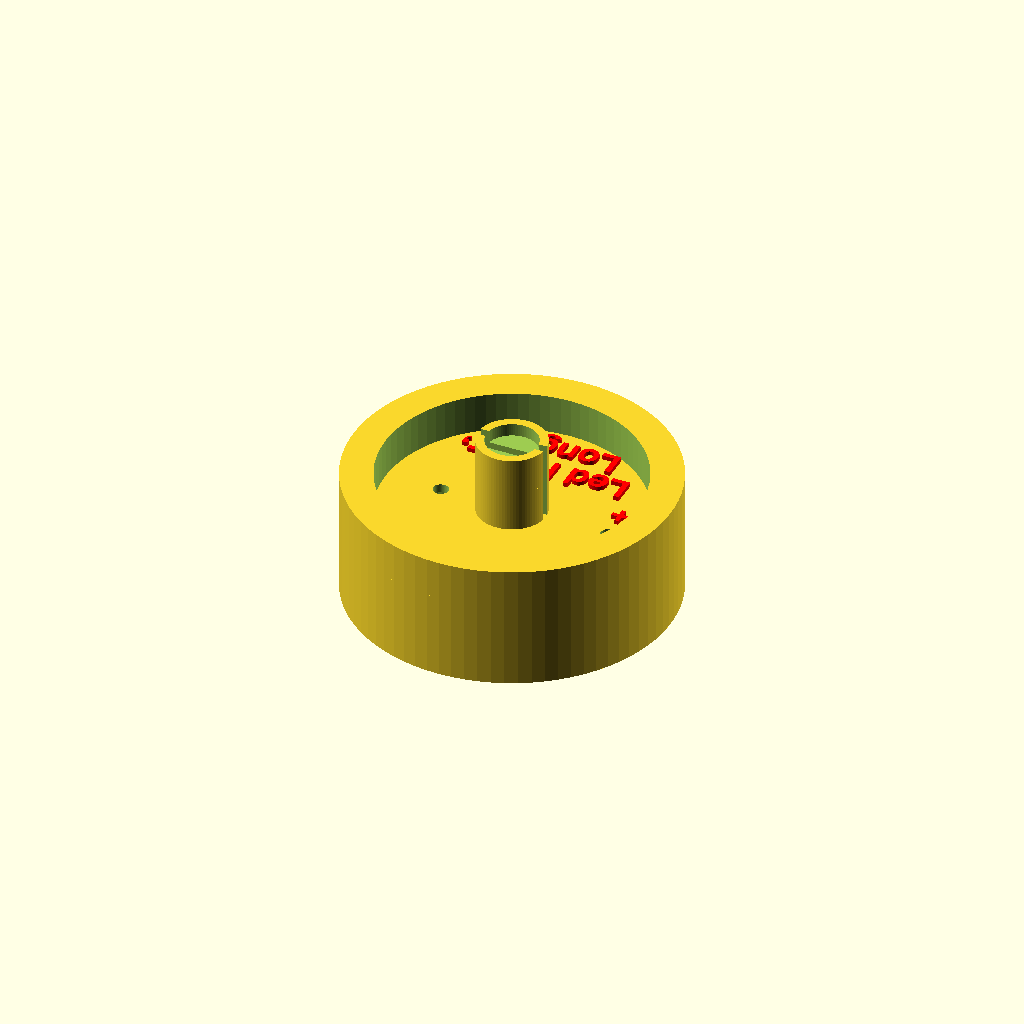
Cell 1 — every parameter at its default value.
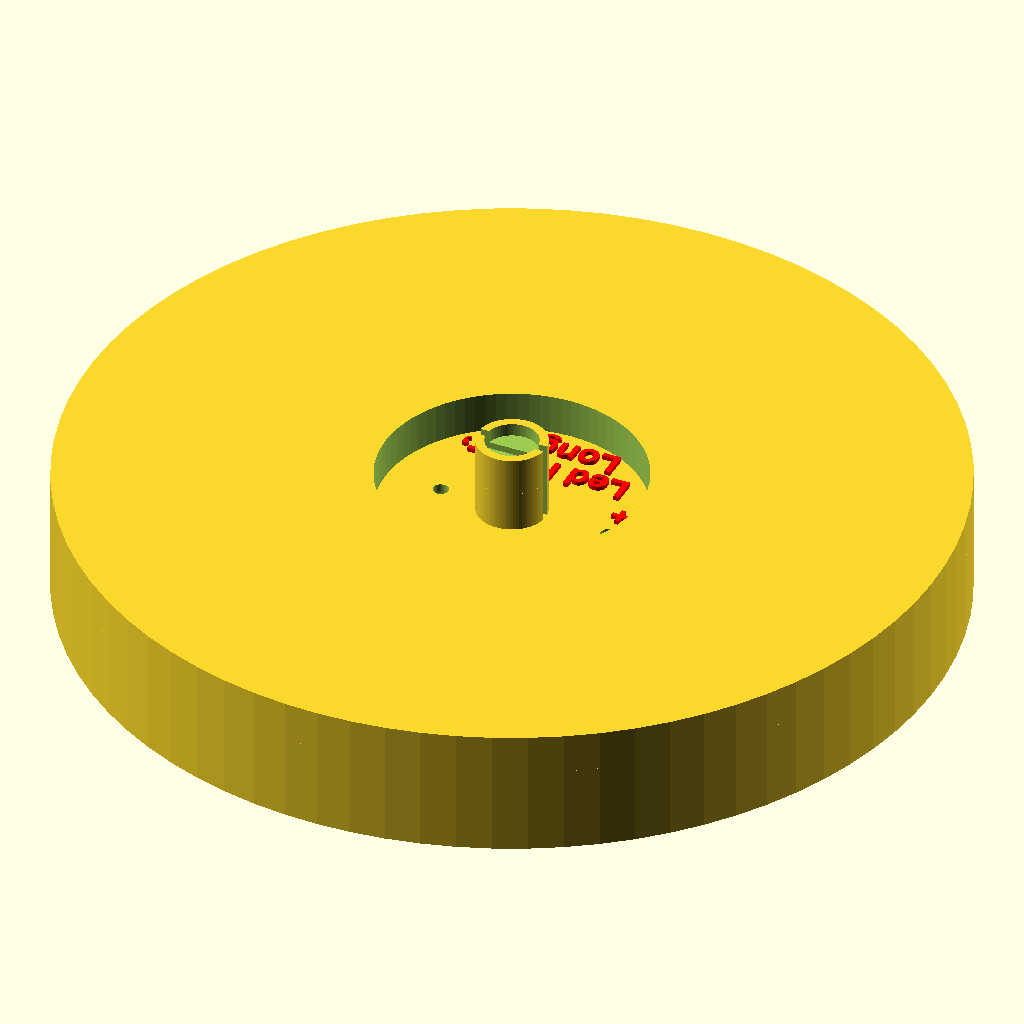
Cell 2 — tealight_diameter set to 100, the other parameters unchanged.
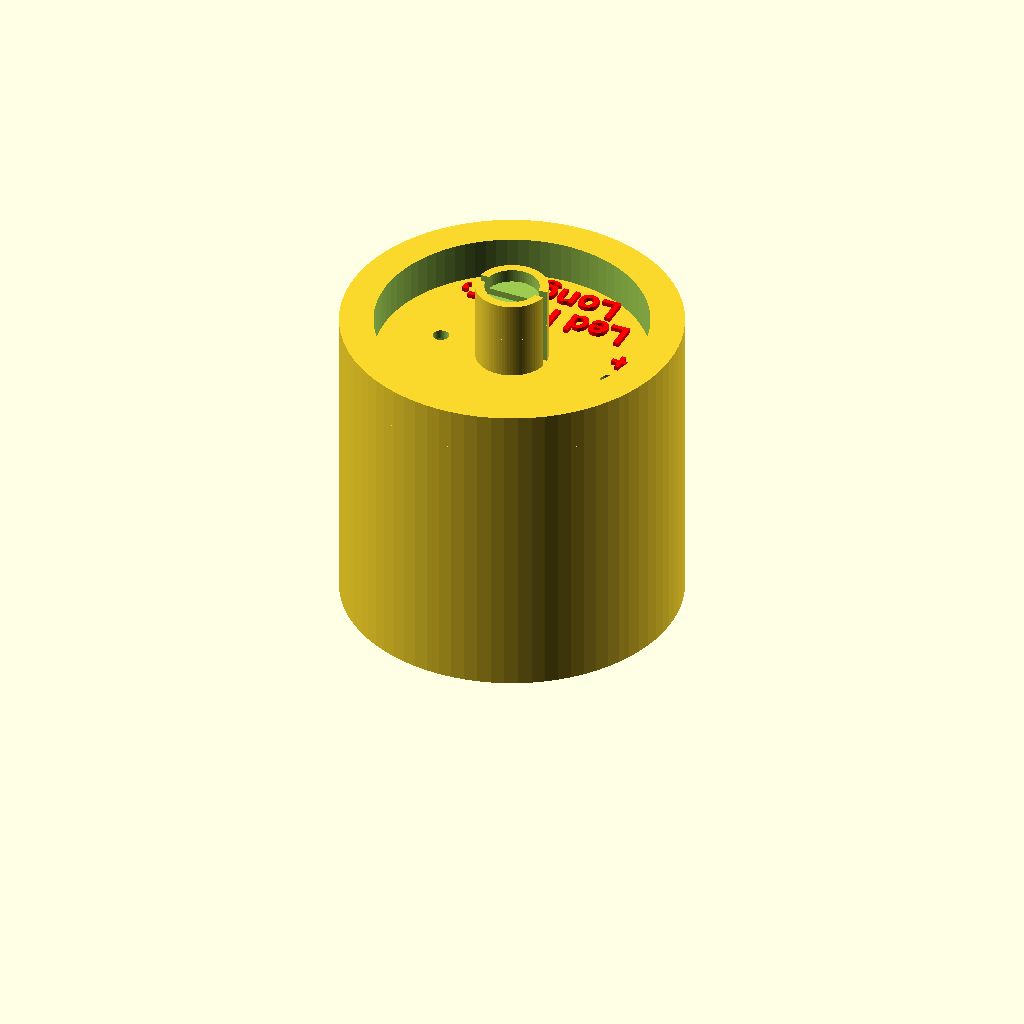
Cell 3: tealight_height = 35 (everything else at default).
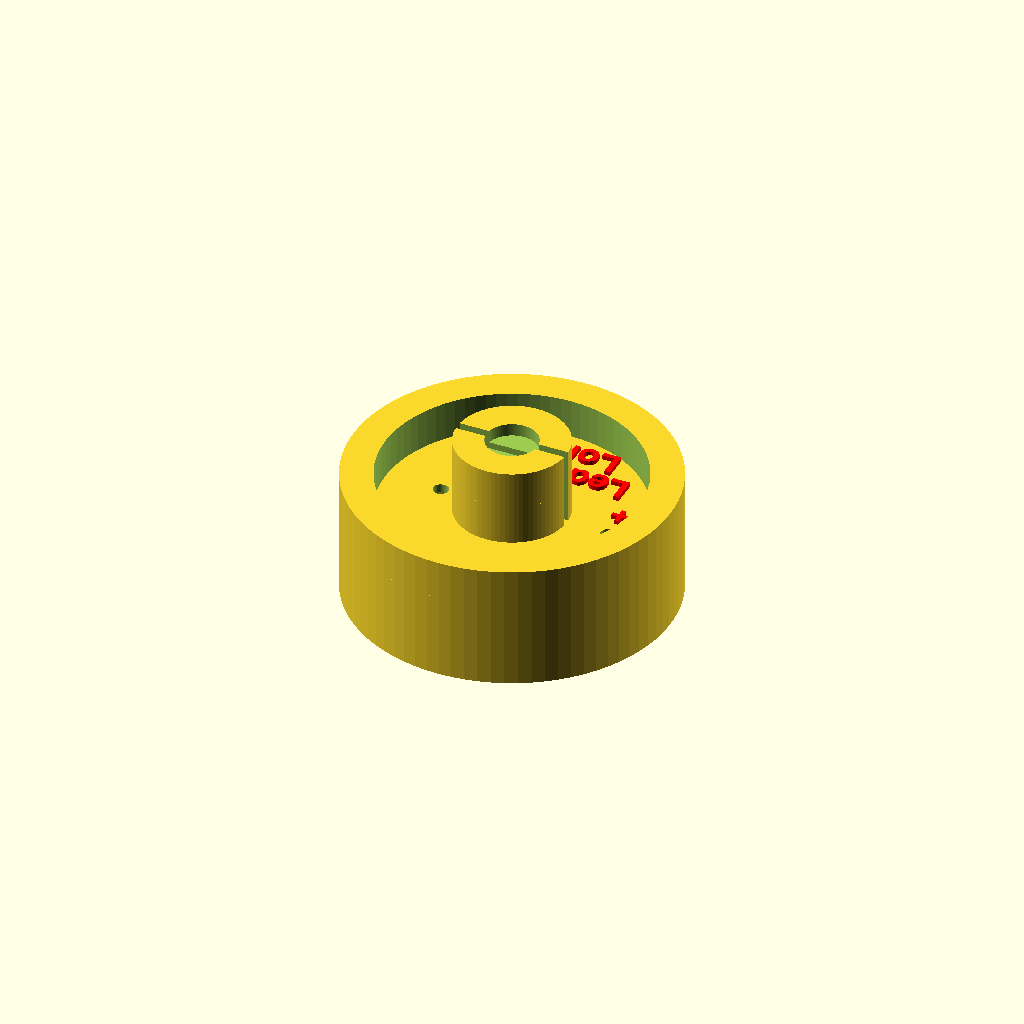
Cell 4: led_holder_outer_diameter = 13 (everything else at default).
One fixed orthographic camera (rotation 55°, 0°, 25°; colour scheme Cornfield) for every cell.
OpenSCAD source file inputs/thingiverse/files/thing-1188083/LEDTeaLight.scad:
// License:  Creative Commons Attribtion-NonCommercial-ShareAlike
// http://creativecommons.org/licenses/by-nc-sa/3.0/legalcode
//
// Author: Jetty, 10th December, 2015
// Parametric LED Tea Light
//
// Suggested Christmas tree settings:
//      tealight_diameter			= 42
//      tealight_height				= 14.65
//      led_holder_outer_diameter	= 9.8;
//
// Defaults (regular Tea Light Size - 1.5mm for top cover):
//      part = "noswitch"
//      tealight_diameters = 37.5
//      tealight_height = 15.5
//      led_holder_outer_diameter = 8.0

// preview[view:north, tilt:top diagonal]

// Customizer parameters
switch                          = "noswitch";   // [noswitch:No Switch, switch:With Switch]
tealight_diameter               = 37.5;         // [33.0:0.5:100.0]
tealight_height                 = 14.65;        // [14.65:0.05:35.0]
led_holder_outer_diameter       = 8.0;          // [8.0:0.1:13]
nozzle_diameter                 = 0.4;          // [0.05:0.05:2.0];

/* [Hidden] */
// DO NOT CHANGE THESE
switchClearance					= 0.1;
switchInsetFromEdge				= 2.0;
switchTravelBlockDimensions		= [5 + switchClearance * 2, 3.0 + switchClearance * 2, 4.0];
switchMainBodyDimensions		= [8.75 + switchClearance * 2, 4.45 + switchClearance * 2, 4.7 + 2.8 + switchClearance * 2];
switchChannelFlange				= [switchMainBodyDimensions[0] - 2,
								   switchMainBodyDimensions[1],
								   (tealight_diameter - led_holder_outer_diameter) / 2 - switchInsetFromEdge - switchMainBodyDimensions[2]];
switchRetainerBorder			= 1.5;
switchRetainerBlockDimensions	= [ switchMainBodyDimensions[0] + switchRetainerBorder * 2,
									switchMainBodyDimensions[2] + switchRetainerBorder,
									switchMainBodyDimensions[1]
								  ];

topRingThickness				= switchMainBodyDimensions[1];
baseHeight						= tealight_height - topRingThickness;
cr2032HolderDiameter			= 22.5;
cr2032HolderBlockWidth			= 8.0;
cr2032HolderBlockDepth			= 2.5;
cr2032HolderLeadDiameter		= 1.8;
cr2032HolderLead1Pos			= [-(cr2032HolderDiameter / 2 - 2.75), 0, 0];
cr2032HolderLead2Pos			= [cr2032HolderLead1Pos[0] + 20, cr2032HolderLead1Pos[1], cr2032HolderLead1Pos[2]];
cr2032HolderThickness			= baseHeight - 1.0;

ledHolderHeight					= 9.0;
ledHolderInsetDepth				= 1.5;
ledDiameter						= 6.0;	// Diameter of the lip of the led, not the led size
ledLeadThickness				= 1.0;

topRingInnerDiameter			= 30;

topLedVoidClearance				= 0.1;

textThickness                   = 0.5;
textSize                        = 3.0;
textPositiveOffset              = [cr2032HolderLead2Pos[0], 3, baseHeight + textThickness/2];
textLine2Offset                 = [0, 12.0, baseHeight + textThickness/2];
textLine1Offset                 = [0, textLine2Offset[1] - (textSize + 1), baseHeight + textThickness/2];

manifoldCorrection = 0.02;

$fn = 80;



if ( switch == "noswitch" )
	createWithoutSwitch();

if ( switch == "switch" )
	createWithSwitch();

// Text
color( [1.0, 0.0, 0.0] )
{
    translate( textPositiveOffset )
        linear_extrude( height=textThickness, center=true)
            text("+", font="Helvetica:Bold", valign="center", halign="center", size=textSize);

    translate( textLine1Offset )
        linear_extrude( height=textThickness, center=true)
            rotate( [0, 0, 180] )
                text("Led Flat=-,", font="Helvetica:Bold", valign="center", halign="center", size=textSize);

    translate( textLine2Offset )
        linear_extrude( height=textThickness, center=true)
            rotate( [0, 0, 180] )
                text("Long=+", font="Helvetica:Bold", valign="center", halign="center", size=textSize);
}



module createWithSwitch()
{
	difference()
	{
		union()
		{
			tealightBase();
			translate( [0, -tealight_diameter / 2 + switchInsetFromEdge, tealight_height] )
				translate( [-switchRetainerBlockDimensions[0]/2, 0, -switchRetainerBlockDimensions[2]] )
					cube( switchRetainerBlockDimensions, center=false );	
		}
		translate( [0, -tealight_diameter / 2 + switchInsetFromEdge, tealight_height + manifoldCorrection] )
			switch();
	}
}



module createWithoutSwitch()
{
	tealightBase();
}



module switch()
{
	translate( [0, 0, -switchMainBodyDimensions[1] / 2] )
		rotate( [90, 0, 0] )
		{
			translate( [0, 0, switchTravelBlockDimensions[2] / 2 - manifoldCorrection] )
				cube( switchTravelBlockDimensions, center = true );
			translate( [0, 0, -switchMainBodyDimensions[2] / 2] )
				cube( switchMainBodyDimensions, center = true );
			translate( [0, 0, -(switchChannelFlange[2] / 2 + switchMainBodyDimensions[2]) + manifoldCorrection ] )
				cube( switchChannelFlange, center = true );
		}
}



module tealightBase()
{
	difference()
	{
		union()
		{
			// The main base
			cylinder( r=tealight_diameter / 2,	 h=baseHeight);
		
			// The led holder
			translate( [0, 0, baseHeight] )
				ledHolder();

			// The top ring
			translate( [0, 0, baseHeight - manifoldCorrection] )
				donut(tealight_diameter, topRingInnerDiameter, topRingThickness);
		}

		// The void for the battery holder
		translate( [0, 0, -manifoldCorrection] )
			union()
			{
				cylinder( r=cr2032HolderDiameter / 2, h=cr2032HolderThickness);
				translate( [(cr2032HolderDiameter + cr2032HolderBlockDepth) / 2, 0, cr2032HolderThickness/2] )
				{
					cube( [cr2032HolderBlockDepth, cr2032HolderBlockWidth, cr2032HolderThickness], center = true ); 
					translate( [-(cr2032HolderBlockDepth-manifoldCorrection), 0, 0] )
						cube( [cr2032HolderBlockDepth, cr2032HolderBlockWidth, cr2032HolderThickness], center = true );
				}
			}

		// The holes for the leads
		translate( cr2032HolderLead1Pos )
			cylinder( r=cr2032HolderLeadDiameter / 2, h=baseHeight + manifoldCorrection * 2);
		translate( cr2032HolderLead2Pos )	
			cylinder( r=cr2032HolderLeadDiameter / 2, h=baseHeight + manifoldCorrection * 2);
	}
}



module ledHolder()
{	
	difference()
	{
		cylinder( r=led_holder_outer_diameter / 2, h=ledHolderHeight );
		translate( [0, 0, (ledHolderHeight - ledHolderInsetDepth) + manifoldCorrection] )
			cylinder( r=ledDiameter / 2, h=ledHolderInsetDepth ); 
		translate( [-(led_holder_outer_diameter / 2 + manifoldCorrection), -ledLeadThickness / 2, -manifoldCorrection] )
			cube( [led_holder_outer_diameter + manifoldCorrection * 2, ledLeadThickness, ledHolderHeight + manifoldCorrection * 2] );
	}
}



module donut(outerDiameter, innerDiameter, thickness)
{
	union()
	difference()
	{
		cylinder( r=outerDiameter / 2, h=thickness );
		translate( [0, 0, -manifoldCorrection] )
			cylinder( r=innerDiameter / 2, h=thickness + manifoldCorrection * 2 );
	}
}
Customizer parameters (derived from the source; name, type, default, range or options):
switch: string, default "noswitch", options "noswitch", "switch"
tealight_diameter: number, default 37.5, range 33 to 100, step 0.5
tealight_height: number, default 14.65, range 14.65 to 35, step 0.05
led_holder_outer_diameter: number, default 8, range 8 to 13, step 0.1
nozzle_diameter: number, default 0.4, range 0.05 to 2, step 0.05
